The GitHub repository ranfisr/Vision contains a labelled image folder "Vision" with 3 categories: LLENO, MEDIO, VACIO. Examples follow, each with its label.

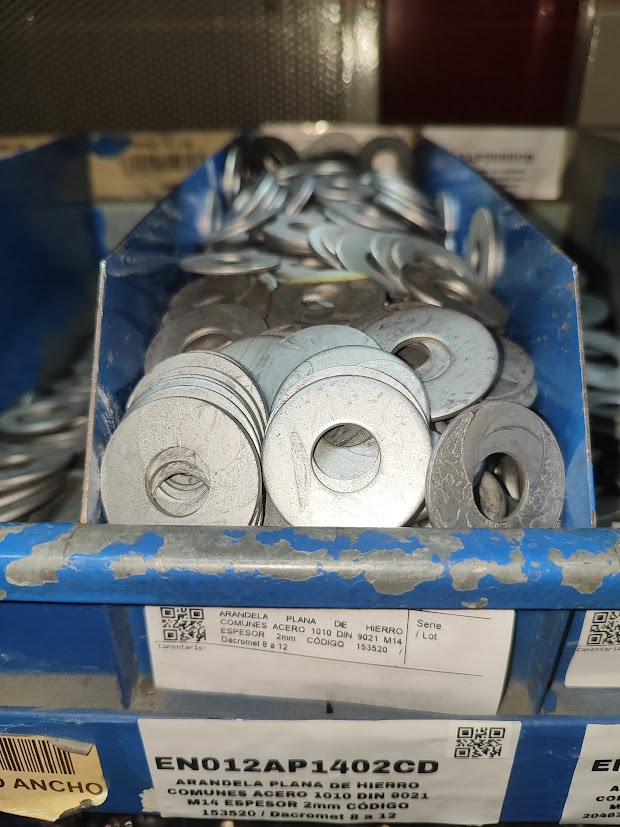
Label: LLENO

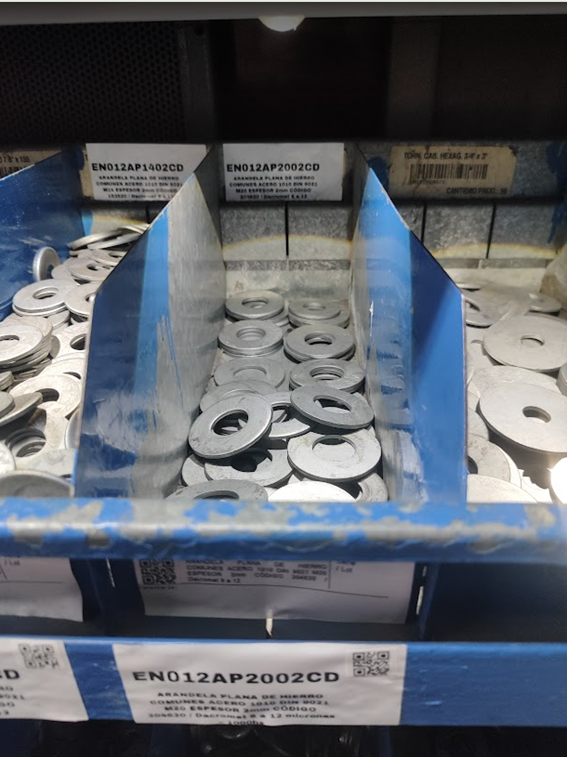
Label: VACIO

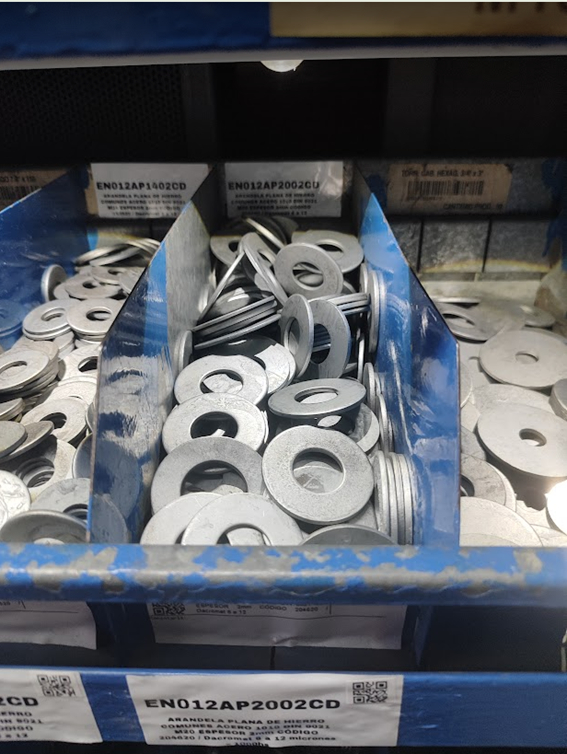
Label: MEDIO

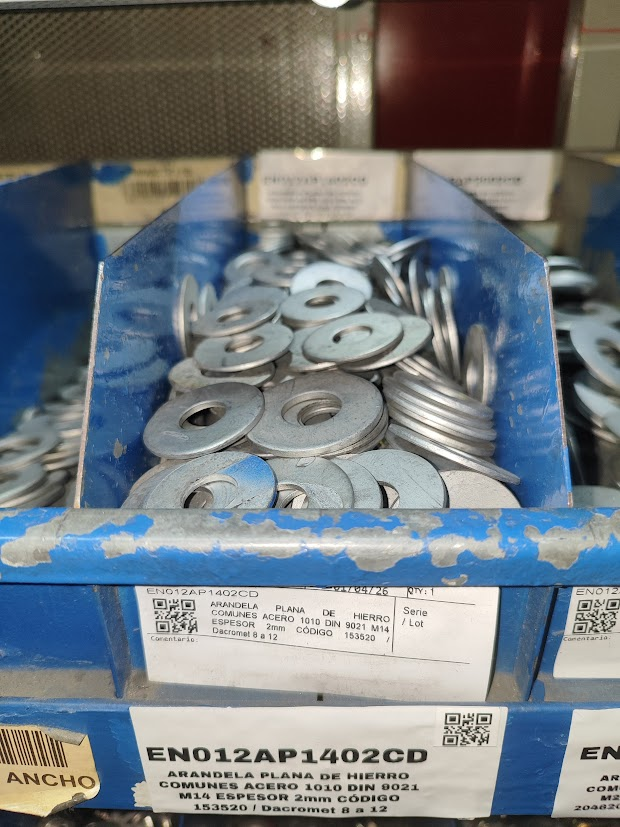
Label: MEDIO

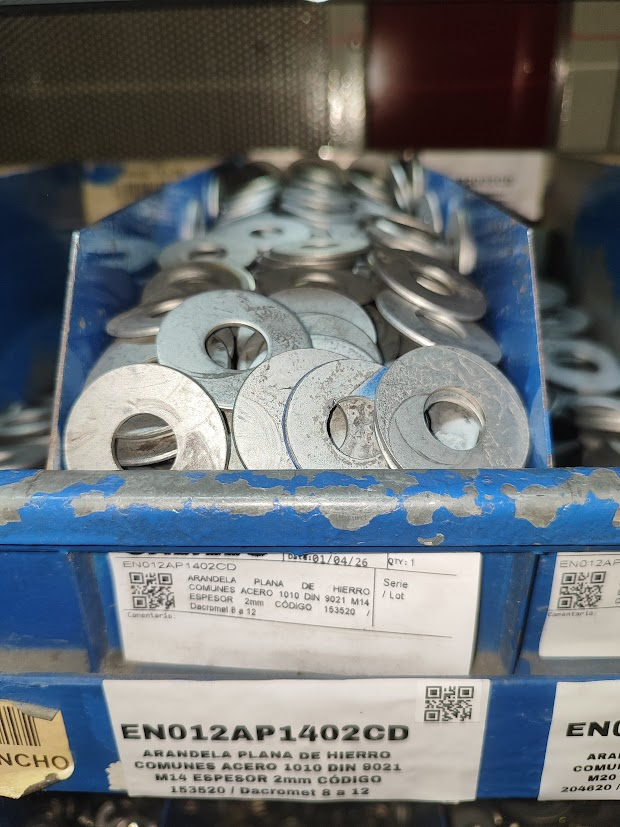
Label: LLENO

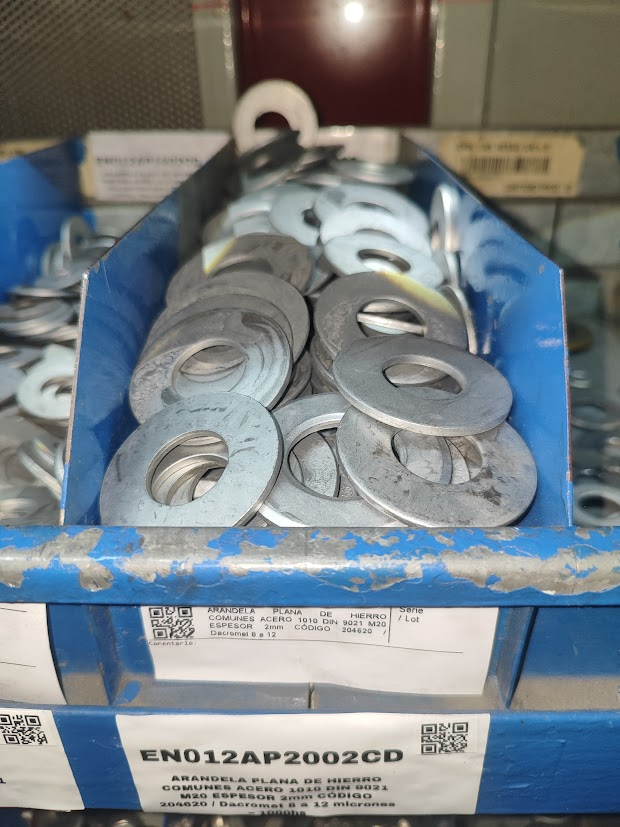
Label: LLENO
